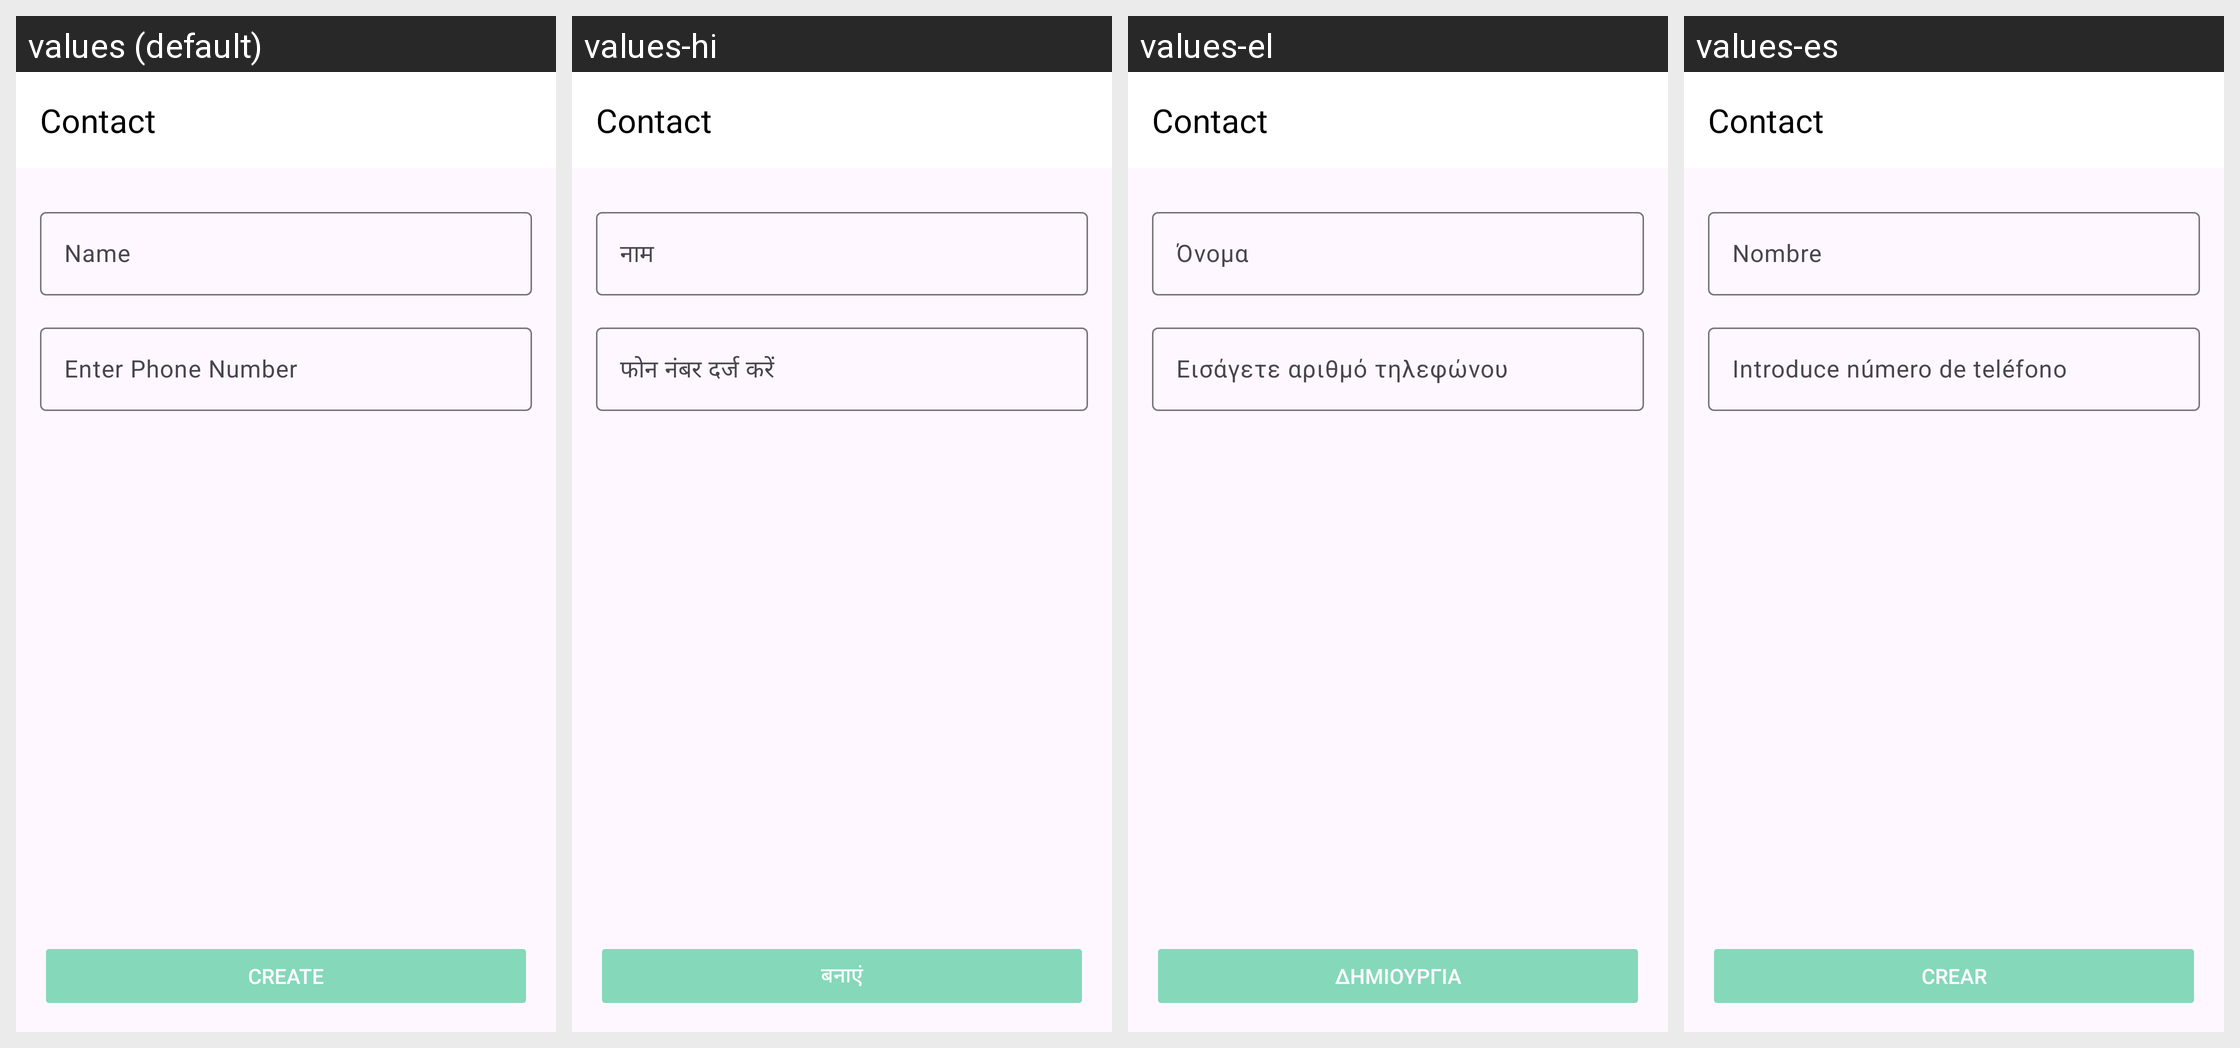

This grid shows one Android layout under several languages. Give, for every string resource on the screen, its name, the default text and each shown locale's text.
Android screen res/layout/fragment_contact.xml rendered under 4 locales, left to right: values (default), values-hi, values-el, values-es. Device: Nexus 5 (rendered at 1080×1920; each locale shown at half size, 540×960, under a caption strip naming it); theme Theme.QRCodeScanner.
Other locales in the repository, not shown: values-de.
Strings drawn on this screen, with the default value and each locale's value (text and hints the layout hard-codes, and strings that could not be matched under every locale, appear in the picture but are not listed):

name
  values: Name
  values-hi: नाम
  values-el: Όνομα
  values-es: Nombre

enter_phone_number
  values: Enter Phone Number
  values-hi: फोन नंबर दर्ज करें
  values-el: Εισάγετε αριθμό τηλεφώνου
  values-es: Introduce número de teléfono

create_contact
  values: CREATE
  values-hi: बनाएं
  values-el: ΔΗΜΙΟΥΡΓΙΑ
  values-es: CREAR
